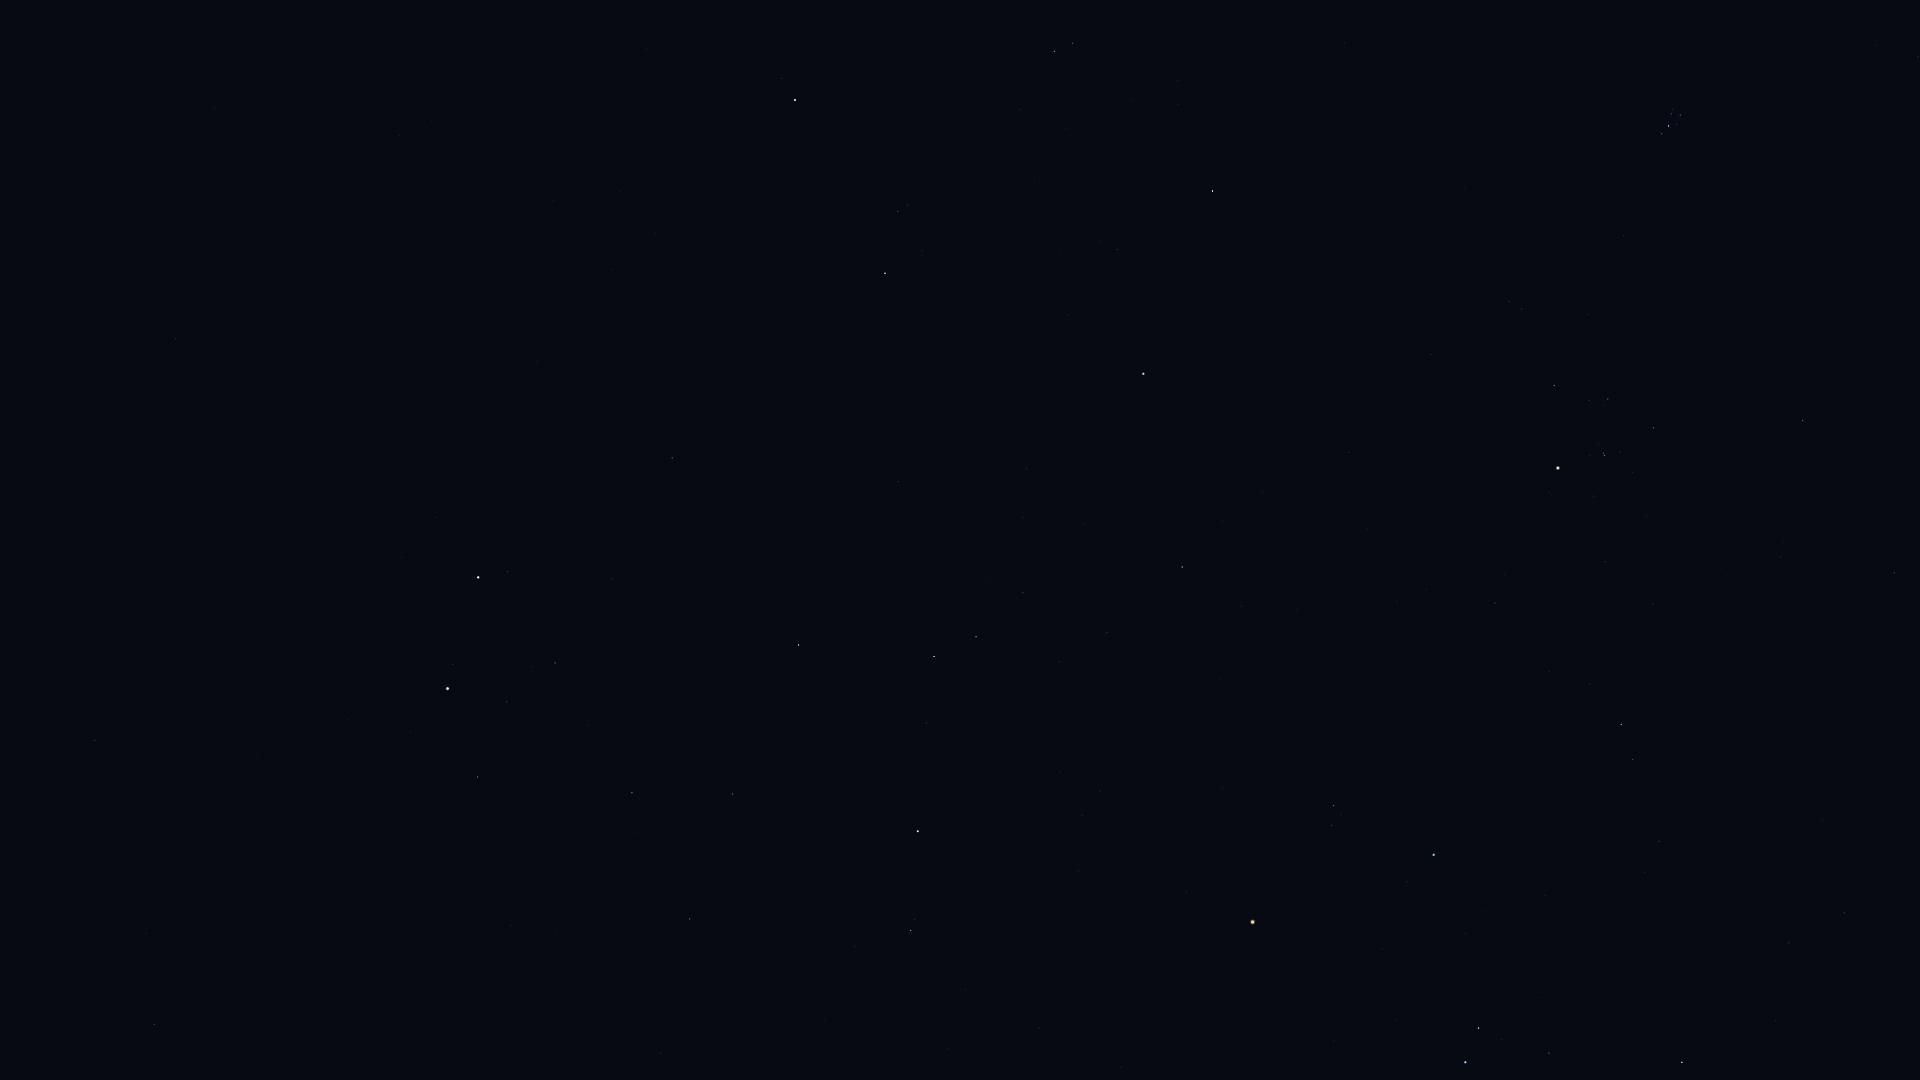

The table this chart was drawn from, first rows:
Star_ID, Name, X, Y
14838, Botein, 1918, 57
17489, Celaeno, 1677, 111
17499, Electra, 1680, 115
17531, Taygeta, 1672, 109
17573, Maia, 1671, 114
17579, Asterope, 1668, 110
17608, Merope, 1677, 124
17702, Alcyone, 1669, 126
17851, Pleione, 1660, 132
18724, HIP 18724, 1803, 420
20205, Prima Hyadum, 1654, 428
20455, Secunda Hyadum, 1608, 399
20648, HIP 20648, 1589, 400
20889, Ain, 1554, 385
20894, Chamukuy, 1605, 455
21109, Hoggar, 1758, 712
21421, Aldebaran, 1558, 468
21444, HIP 21444, 1844, 913
21881, HIP 21881, 1431, 354
22109, HIP 22109, 1789, 943
22449, Tabit, 1621, 724
22701, HIP 22701, 1776, 1021
22730, HIP 22730, 1663, 837
23015, Hassaleh, 1213, 191
23453, Saclateni, 1073, 43
23767, Haedus, 1055, 51
23875, Cursa, 1682, 1062
25336, Bellatrix, 1434, 855
25428, Elnath, 1143, 374
25930, Mintaka, 1479, 1028
26207, Meissa, 1334, 806
26311, Alnilam, 1466, 1062
26451, Tianguan, 1182, 567
27913, HIP 27913, 1107, 633
27989, Betelgeuse, 1253, 922
28360, Menkalinan, 795, 100
28380, Mahasim, 885, 273
28614, HIP 28614, 1186, 892
28716, HIP 28716, 1059, 661
28734, HIP 28734, 1023, 593
29038, HIP 29038, 1100, 791
29426, HIP 29426, 1082, 815
29434, HIP 29434, 1061, 772
29655, HIP 29655, 976, 637
30343, HIP 30343, 934, 656
30419, HIP 30419, 1121, 1067
30665, HIP 30665, 1013, 879
30860, Lucilinburhuc, 737, 296
30883, HIP 30883, 926, 723
30905, Lusitânia, 1022, 935
31216, HIP 31216, 1039, 1028
31681, HIP 31681, 918, 831
31978, HIP 31978, 966, 989
32246, HIP 32246, 799, 645
32362, HIP 32362, 911, 930
32533, HIP 32533, 948, 1049
32916, Nervia, 617, 293
33018, HIP 33018, 672, 458
34088, HIP 34088, 733, 794
34693, HIP 34693, 612, 579
... 17 more rows
